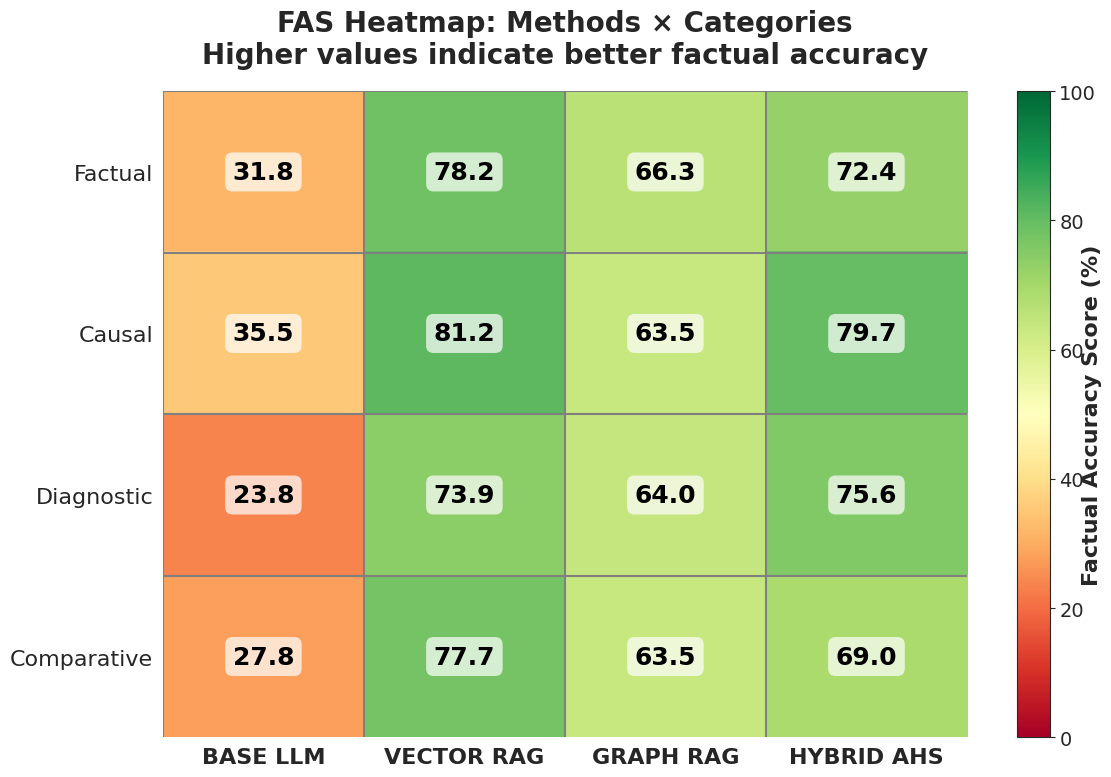

This chart was generated by the following Python code: (Note: this script raises an exception after producing the figure.)
import matplotlib.pyplot as plt
import matplotlib
import numpy as np
import seaborn as sns

# Disable interactive mode
matplotlib.use('Agg')

# Set style for publication-quality figure
sns.set_style("white")
plt.rcParams.update({'font.size': 14})

# Data from the FAS report (methods × categories)
categories = ['Factual', 'Causal', 'Diagnostic', 'Comparative']
methods = ['BASE LLM', 'VECTOR RAG', 'GRAPH RAG', 'HYBRID AHS']

# FAS scores matrix (rows: categories, columns: methods)
fas_data = np.array([
    [31.8, 78.2, 66.3, 72.4],  # Factual
    [35.5, 81.2, 63.5, 79.7],  # Causal
    [23.8, 73.9, 64.0, 75.6],  # Diagnostic
    [27.8, 77.7, 63.5, 69.0]   # Comparative
])

# Create figure
fig, ax = plt.subplots(figsize=(12, 8))

# Create heatmap
im = ax.imshow(fas_data, cmap='RdYlGn', aspect='auto', vmin=0, vmax=100)

# Set ticks
ax.set_xticks(np.arange(len(methods)))
ax.set_yticks(np.arange(len(categories)))

# Set labels
ax.set_xticklabels(methods, fontsize=16, fontweight='bold')
ax.set_yticklabels(categories, fontsize=16)

# Rotate the tick labels for better fit
plt.setp(ax.get_xticklabels(), rotation=0, ha="center")

# Add colorbar
cbar = ax.figure.colorbar(im, ax=ax)
cbar.ax.set_ylabel('Factual Accuracy Score (%)', rotation=90, va="bottom", 
                   fontsize=16, fontweight='bold')
cbar.ax.tick_params(labelsize=14)

# Add text annotations
for i in range(len(categories)):
    for j in range(len(methods)):
        text = ax.text(j, i, f'{fas_data[i, j]:.1f}',
                      ha="center", va="center", color="black",
                      fontsize=18, fontweight='bold')
        
        # Add white background for better readability
        text.set_bbox(dict(boxstyle='round,pad=0.3', facecolor='white', 
                          edgecolor='none', alpha=0.7))

# Add grid for better readability
ax.set_xticks(np.arange(len(methods))-.5, minor=True)
ax.set_yticks(np.arange(len(categories))-.5, minor=True)
ax.grid(which="minor", color="gray", linestyle='-', linewidth=1.5)
ax.tick_params(which="minor", size=0)

# Remove spines
for spine in ax.spines.values():
    spine.set_visible(False)

# Set title
ax.set_title('FAS Heatmap: Methods × Categories\nHigher values indicate better factual accuracy', 
             fontsize=20, fontweight='bold', pad=20)

# Adjust layout
plt.tight_layout()

# Save the figure
plt.savefig('/Users/<user>/PycharmProjects/Car_paper_v2/pythonProject/dataset_creation/analysis/fas_heatmap_clean.png', 
            dpi=300, bbox_inches='tight')
plt.close()

print("Created fas_heatmap_clean.png - Clean heatmap showing FAS scores for methods × categories")